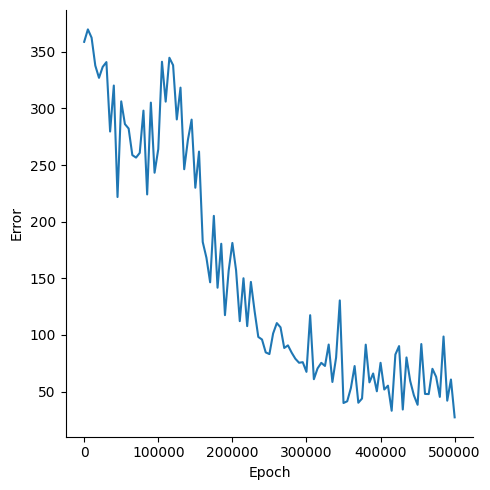

Values plotted in this chart, from the file beside it:
, Epoch, Error
0, 0, 358.8
1, 5000, 369.8
2, 10000, 362.5
3, 15000, 337.9
4, 20000, 327
5, 25000, 336.7
6, 30000, 340.9
7, 35000, 279.6
8, 40000, 320.2
9, 45000, 221.8
10, 50000, 306.3
11, 55000, 286.2
12, 60000, 282.3
13, 65000, 258.8
14, 70000, 256.6
15, 75000, 260.8
16, 80000, 298.1
17, 85000, 224.1
18, 90000, 305.2
19, 95000, 243.2
20, 100000, 264.1
21, 105000, 341.2
22, 110000, 306
23, 115000, 344.8
24, 120000, 338.2
25, 125000, 290.3
26, 130000, 318.4
27, 135000, 246.3
28, 140000, 272.3
29, 145000, 290.1
30, 150000, 230
31, 155000, 261.9
32, 160000, 182.1
33, 165000, 168.2
34, 170000, 146.5
35, 175000, 205.2
36, 180000, 141.7
37, 185000, 180.5
38, 190000, 117.5
39, 195000, 156.7
40, 200000, 181.2
41, 205000, 157.1
42, 210000, 112.2
43, 215000, 150
44, 220000, 107.8
45, 225000, 146.8
46, 230000, 121
47, 235000, 98.22
48, 240000, 95.96
49, 245000, 84.59
50, 250000, 83.08
51, 255000, 101.3
52, 260000, 110.5
53, 265000, 106.7
54, 270000, 88.47
55, 275000, 90.78
56, 280000, 84.39
57, 285000, 78.98
58, 290000, 75.43
59, 295000, 75.94
... 41 more rows
